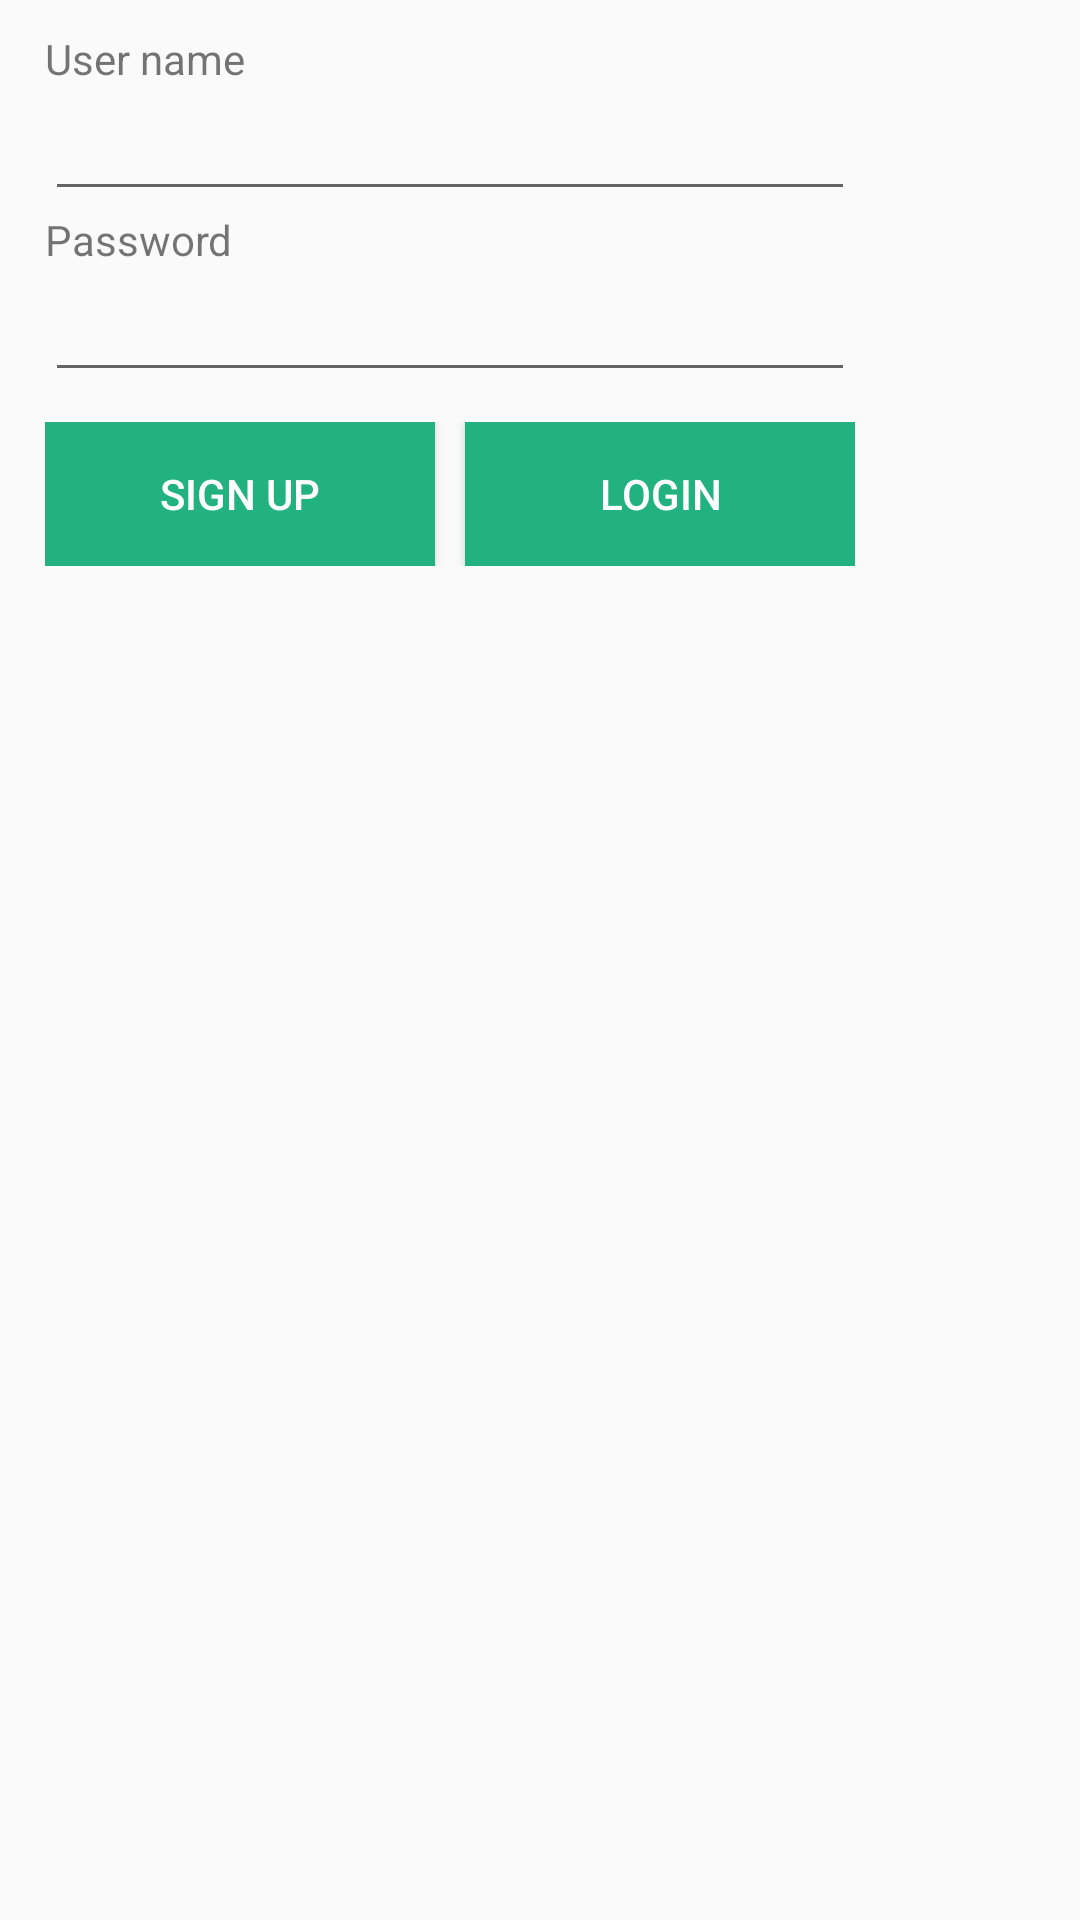

This screen was rendered from an Android layout file. Write that file and the resources it references.
<!-- AndroidManifest.xml: application theme AppTheme -->
<!-- res/layout/showuserlogin.xml -->
<?xml version="1.0" encoding="utf-8"?>
<android.support.constraint.ConstraintLayout
    xmlns:android="http://schemas.android.com/apk/res/android"
    xmlns:tools="http://schemas.android.com/tools"
    android:layout_width="match_parent"
    android:layout_height="match_parent">

    <LinearLayout
        android:layout_width="300dp"
        android:layout_height="wrap_content"
        android:orientation="vertical"
        tools:layout_editor_absoluteX="8dp"
        tools:layout_editor_absoluteY="8dp"
        tools:ignore="MissingConstraints">

        <LinearLayout
            android:id="@+id/login"
            android:layout_width="match_parent"
            android:layout_height="match_parent"
            android:layout_marginTop="10dp"
            android:layout_marginLeft="15dp"
            android:layout_marginRight="15dp"
            android:layout_marginBottom="10dp"
            android:orientation="vertical">

            <TextView
                android:id="@+id/textView"
                android:layout_width="match_parent"
                android:layout_height="wrap_content"
                android:text="User name" />

            <EditText
                android:id="@+id/editUserNameLogin"
                android:layout_width="match_parent"
                android:layout_height="wrap_content"
                android:ems="10"
                android:inputType="textPersonName"
                android:text="" />

            <TextView
                android:id="@+id/textView2"
                android:layout_width="match_parent"
                android:layout_height="wrap_content"
                android:text="Password" />

            <EditText
                android:id="@+id/editPAsswordLogin"
                android:layout_width="match_parent"
                android:layout_height="wrap_content"
                android:ems="10"
                android:inputType="textPassword" />

            <LinearLayout
                android:layout_width="match_parent"
                android:layout_height="match_parent"
                android:orientation="horizontal"
                android:layout_marginTop="10dp">

                <Button
                    android:id="@+id/buttonShowSignup"
                    android:layout_width="match_parent"
                    android:layout_height="wrap_content"
                    android:layout_marginRight="5dp"
                    android:layout_weight="0.45"
                    android:background="@color/colorAccentDark"
                    android:text="Sign up"
                    android:textColor="@android:color/white" />

                <Button
                    android:id="@+id/buttonLogin"
                    android:layout_width="match_parent"
                    android:layout_height="wrap_content"
                    android:layout_marginLeft="5dp"
                    android:layout_weight="0.45"
                    android:background="@color/colorAccentDark"
                    android:text="Login"
                    android:textColor="@android:color/white" />
            </LinearLayout>

        </LinearLayout>

        <LinearLayout
            android:id="@+id/createuser"
            android:layout_width="match_parent"
            android:layout_height="match_parent"
            android:orientation="vertical"
            android:layout_marginTop="10dp"
            android:layout_marginLeft="15dp"
            android:layout_marginRight="15dp"
            android:layout_marginBottom="10dp"
            android:visibility="gone">

            <TextView
                android:id="@+id/textView6"
                android:layout_width="match_parent"
                android:layout_height="wrap_content"
                android:text="Courriel" />

            <EditText
                android:id="@+id/editEmail"
                android:layout_width="match_parent"
                android:layout_height="wrap_content"
                android:ems="10"
                android:inputType="textEmailAddress" />

            <TextView
                android:id="@+id/textView3"
                android:layout_width="match_parent"
                android:layout_height="wrap_content"
                android:text="User Name" />

            <EditText
                android:id="@+id/editUserName"
                android:layout_width="match_parent"
                android:layout_height="wrap_content"
                android:ems="10"
                android:inputType="textPersonName"
                android:text="" />

            <TextView
                android:id="@+id/textView4"
                android:layout_width="match_parent"
                android:layout_height="wrap_content"
                android:text="Password" />

            <EditText
                android:id="@+id/editPassword"
                android:layout_width="match_parent"
                android:layout_height="wrap_content"
                android:ems="10"
                android:inputType="textPassword" />

            <TextView
                android:id="@+id/textView5"
                android:layout_width="match_parent"
                android:layout_height="wrap_content"
                android:text="Confirm" />

            <EditText
                android:id="@+id/editConfirm"
                android:layout_width="match_parent"
                android:layout_height="wrap_content"
                android:ems="10"
                android:inputType="textPassword" />

            <Button
                android:id="@+id/buttonCreate"
                android:layout_marginTop="10dp"
                android:layout_width="match_parent"
                android:layout_height="wrap_content"
                android:background="@color/colorAccentDark"
                android:text="Create"
                android:textColor="@android:color/white" />
        </LinearLayout>
    </LinearLayout>
</android.support.constraint.ConstraintLayout>
<!-- resources referenced by this layout -->
<resources>
  <color name="colorAccentDark">#21b27f</color>
  <style name="AppTheme" parent="Theme.AppCompat.Light.DarkActionBar">
          
          <item name="colorPrimary">@color/colorPrimary</item>
          <item name="colorPrimaryDark">@color/colorPrimaryDark</item>
          <item name="colorAccent">@color/colorAccent</item>
      </style>
  <color name="colorPrimary">#FF562F</color>
  <color name="colorPrimaryDark">#EB511A</color>
  <color name="colorAccent">#00E0B4</color>
</resources>
